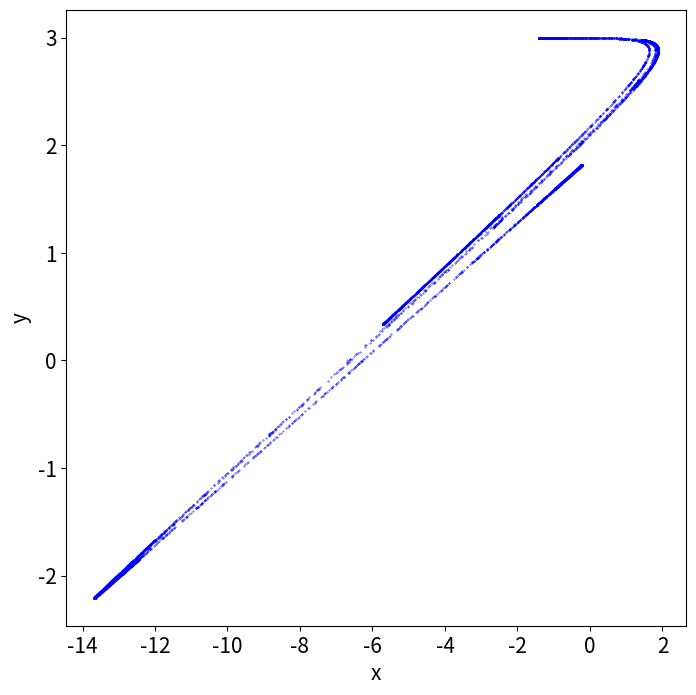

Reproduce this figure in Python.
# Program 20c: Iteration of the minimal chaotic neuromodule.
# See Figure 20.13.

import matplotlib.pyplot as plt
import numpy as np

# Parameters
b1, b2, w11, w21, w12, a = -2, 3, -20, -6, 6, 1
num_iterations = 10000

def neuromodule(X):
    x,y=X
    xn=b1+w11/(1+np.exp(-a*x))+w12/(1+np.exp(-a*y))
    yn=b2+w21/(1+np.exp(-a*x))
    return xn,yn

X0 = [0, 2]
X, Y = [], []

for i in range(num_iterations):
    xn, yn = neuromodule(X0)
    X, Y = X + [xn], Y + [yn]
    X0 = [xn, yn]

fig, ax = plt.subplots(figsize=(8, 8))
ax.scatter(X, Y, color='blue', s=0.1)
plt.xlabel('x', fontsize=15)
plt.ylabel('y', fontsize=15)
plt.tick_params(labelsize=15)
plt.show()
